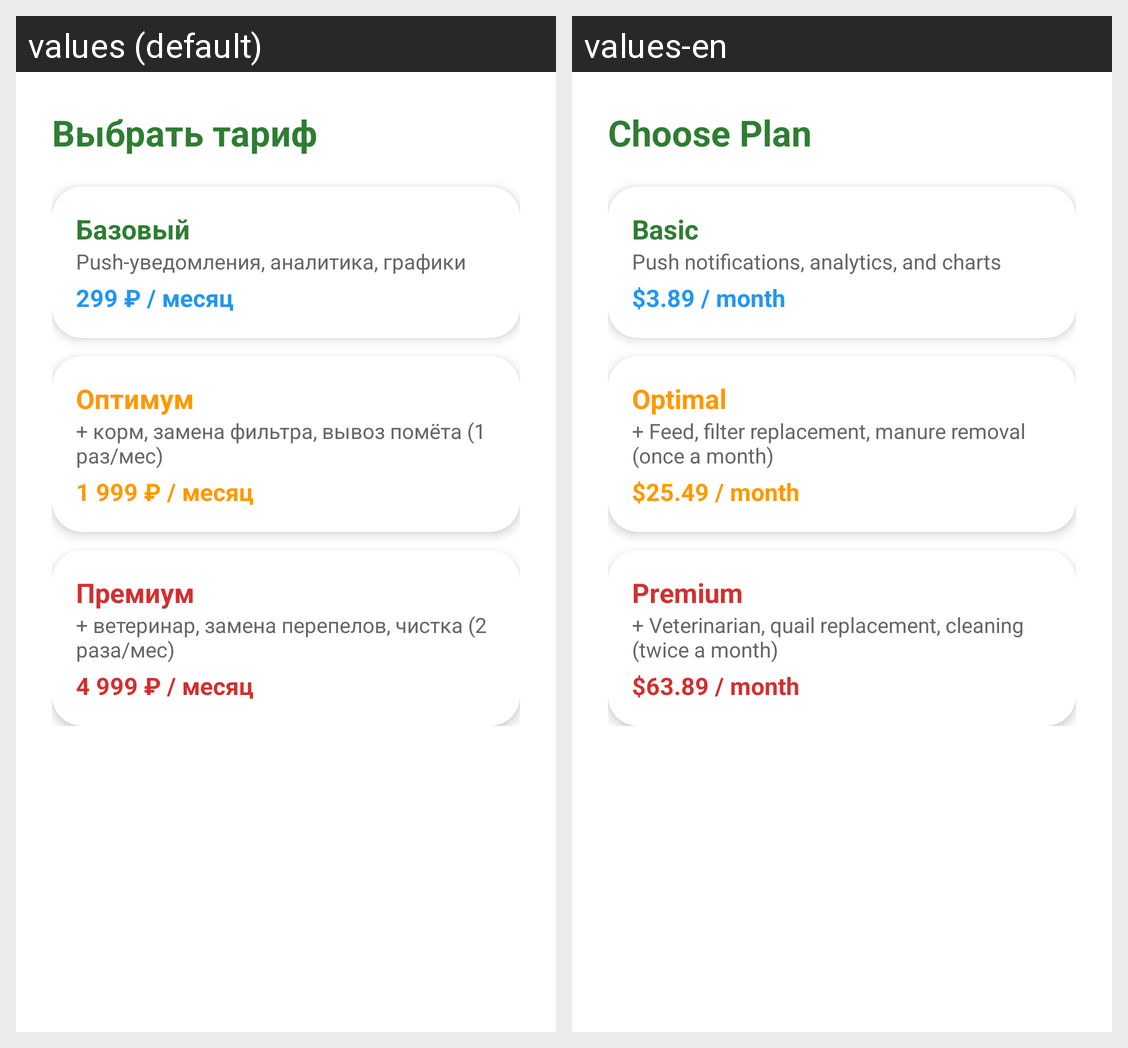

Here is an Android app screen in its default locale and in the app's own translations. Write out the translated-string differences for the strings that appear on this screen.
Android screen res/layout/dialog_tariffs.xml rendered under 2 locales, left to right: values (default), values-en. Device: Nexus 5 (rendered at 1080×1920; each locale shown at half size, 540×960, under a caption strip naming it); theme Theme.SmartCoop.
Strings drawn on this screen, with the default value and each locale's value (text and hints the layout hard-codes, and strings that could not be matched under every locale, appear in the picture but are not listed):

choose_plan_2
  values: Выбрать тариф
  values-en: Choose Plan

basic
  values: Базовый
  values-en: Basic

name1
  values: Push-уведомления, аналитика, графики
  values-en: Push notifications, analytics, and charts

price1
  values: 299 ₽ / месяц
  values-en: $3.89 / month

optium
  values: Оптимум
  values-en: Optimal

name2
  values: + корм, замена фильтра, вывоз помёта (1 раз/мес)
  values-en: + Feed, filter replacement, manure removal (once a month)

price2
  values: 1 999 ₽ / месяц
  values-en: $25.49 / month

premium
  values: Премиум
  values-en: Premium

name3
  values: + ветеринар, замена перепелов, чистка (2 раза/мес)
  values-en: + Veterinarian, quail replacement, cleaning (twice a month)

price3
  values: 4 999 ₽ / месяц
  values-en: $63.89 / month
